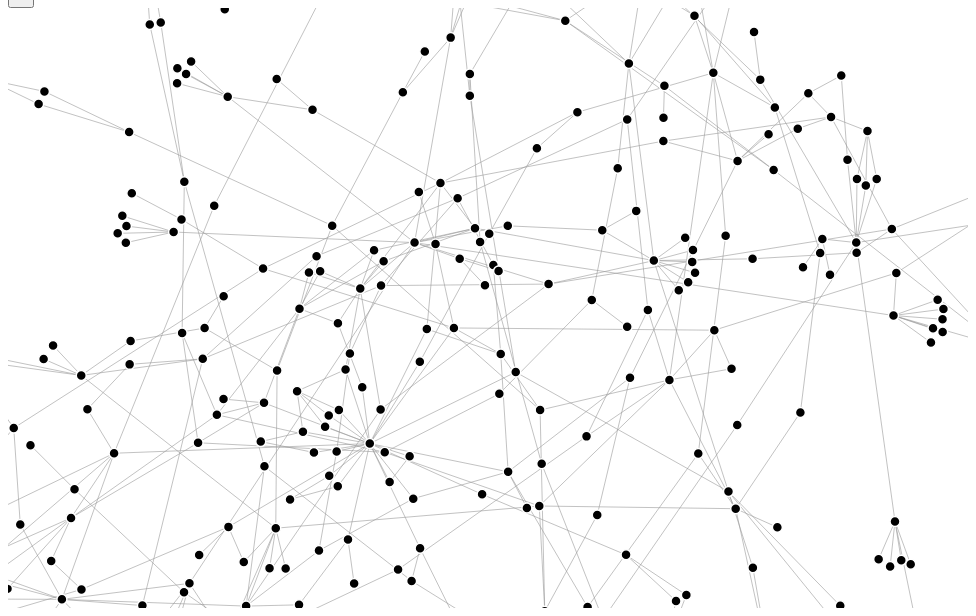
D3 v2 page, settled after 360 driven frames (6 s of simulated time); the page loaded 1 data file(s).


// ── readFromJSON.js
$( document ).ready(function() {
var toggleTime=300;
var svg = d3.select("svg"),
    width = +svg.attr("width"),
    height = +svg.attr("height");

var color = d3.scaleOrdinal(d3.schemeCategory20);

var simulation = d3.forceSimulation()
    .force("link", d3.forceLink().id(function(d) { return d.id; }))
    .force("charge", d3.forceManyBody())
    .force("center", d3.forceCenter(width / 2, height / 2));

d3.json("data/graph.json", function(error, graph) {
  if (error) throw error;

  var link = svg.append("g")
      .attr("class", "links")
    .selectAll("line")
    .data(graph.links)
    .enter().append("line")
      .attr("stroke-width", function(d) { return Math.sqrt(d.value); });

  var node = svg.append("g")
      .attr("class", "nodes")
    .selectAll("circle")
    .data(graph.nodes)
    .enter().append("circle")
    .attr("r", 5)
    .attr("class", function(d){
              return d.paperID;
    })
    .call(d3.drag()
    .on("start", dragstarted)
    .on("drag", dragged)
    .on("end", dragended));


//    var text =svg.append("g")
//     .attr("class", "textNode")
//    .data(graph.nodes)
//    .enter().append("text")
//    .text(function (d) { return d.name; })
//    .attr("x", 12)
//    .attr("dy", ".35em");
    
    
  simulation
      .nodes(graph.nodes)
      .on("tick", ticked);

  simulation.force("link")
      .links(graph.links);

  function ticked() {
    link
        .attr("x1", function(d) { return d.source.x; })
        .attr("y1", function(d) { return d.source.y; })
        .attr("x2", function(d) { return d.target.x; })
        .attr("y2", function(d) { return d.target.y; });

    node
        .attr("cx", function(d) { return d.x; })
        .attr("cy", function(d) { return d.y; });
  }
});
    
//createFilter();
//createFilter2();     

function dragstarted(d) {
  if (!d3.event.active) simulation.alphaTarget(0.3).restart();
  d.fx = d.x;
  d.fy = d.y;
}

function dragged(d) {
  d.fx = d3.event.x;
  d.fy = d3.event.y;
}

function dragended(d) {
  if (!d3.event.active) simulation.alphaTarget(0);
  d.fx = null;
  d.fy = null;
}
    
     // Method to filter graph
    function filterGraph(aType, aVisibility) {
       // alert("ok");
        // change the visibility of the connection link
        link.style("visibility", function (o) {
            var lOriginalVisibility = $(this).css("visibility");
            return o.type === aType ? aVisibility : lOriginalVisibility;
        });

        // change the visibility of the node
        // if all the links with that node are invisibile, the node should also be invisible
        // otherwise if any link related to that node is visibile, the node should be visible
        node.style("visibility", function (o, i) {
            var lHideNode = true;
            link.each(function (d, i) {
                if (d.source === o || d.target === o) {
                    if ($(this).css("visibility") === "visible") {
                        lHideNode = false;
                        // we need show the text for this circle
                        d3.select(d3.selectAll(".nodeText")[0][i]).style("visibility", "visible");
                        return "visible";
                    }
                }
            });
            if (lHideNode) {
                // we need hide the text for this circle 
                d3.select(d3.selectAll(".nodeText")[0][i]).style("visibility", "hidden");
                return "hidden";
            }
        });
    }
    
    function filterGraph2(aType, aVisibility) {
         //alert("ok2");
        // change the visibility of the connection link
        link.style("visibility", function (o) {
            var lOriginalVisibility = $(this).css("visibility");
            return o.type2 === aType ? aVisibility : lOriginalVisibility;
        });

        // change the visibility of the node
        // if all the links with that node are invisibile, the node should also be invisible
        // otherwise if any link related to that node is visibile, the node should be visible
        node.style("visibility", function (o, i) {
            var lHideNode = true;
            link.each(function (d, i) {
                if (d.source === o || d.target === o) {
                    if ($(this).css("visibility") === "visible") {
                        lHideNode = false;
                        // we need show the text for this circle
                        d3.select(d3.selectAll(".nodeText")[0][i]).style("visibility", "visible");
                        return "visible";
                    }
                }
            });
            if (lHideNode) {
                // we need hide the text for this circle 
                d3.select(d3.selectAll(".nodeText")[0][i]).style("visibility", "hidden");
                return "hidden";
            }
        });
    }
    
    
});

function showPaper1(){
        alert("ok");
//         $(".6UGSWD8D").opacity(1);
//         $(".7V9JCFSV").opacity(0.1);
//         $(".AFWXF8CH").opacity(0.1);
//         $(".HTFNIQDD").opacity(0.1);
//        d3.selectAll('.6UGSWD8D').transition().duration(toggleTime).style("opacity", 1);
//        d3.selectAll('.7V9JCFSV').transition().duration(toggleTime).style("opacity", 0.1);
//        d3.selectAll('.AFWXF8CH').transition().duration(toggleTime).style("opacity", 0.1);
//        d3.selectAll('.HTFNIQDD').transition().duration(toggleTime).style("opacity", 0.1);
    
    d3.selectAll('.AFWXF8CH').remove();

}

### data: data/graph.json
{
 "nodes": [
  {
   "paperID": [
    "T4S3K5ZT",
    "HTFNIQDD",
    "56QUJEMP",
    "2017_5",
    "Z56T9MF4",
    "356QDHJ7",
    "7V9JCFSV",
    "GCGB74CJ",
    "... 6 more items"
   ],
   "name": "Obtain data from online crowds",
   "years": [
    2016,
    2017,
    2014,
    2015
   ],
   "distance_from_root": 4.636,
   "authors": [
    "",
    "Kurt Luther",
    "Jodi L. Forlizzi",
    "Sophie Vennix",
    "Felicia Y Ng",
    "Steven Dang",
    "Robert E. Kraut",
    "Jeffrey Bigham",
    "... 9 more items"
   ],
   "type": "action",
   "id": "96d8e3eb-4179-4cb1-b297-d7345b8a0d7c"
  },
  {
   "paperID": [
    "T4S3K5ZT",
    "56QUJEMP",
    "Z56T9MF4"
   ],
   "name": "Expert feedback is hard to obtain",
   "years": [
    2016,
    2015
   ],
   "distance_from_root": 4.727,
   "authors": [
    "Kurt Luther",
    "Sophie Vennix",
    "Steven P. Dow"
   ],
   "type": "action",
   "id": "ff970b2e-c50c-4358-9a2e-81291071895f"
  },
  {
   "paperID": [
    "T4S3K5ZT",
    "56QUJEMP",
    "Z56T9MF4",
    "GPBS8H6W"
   ],
   "name": "Provide timely, affordable feedback to d…",
   "years": [
    2016,
    2015
   ],
   "distance_from_root": 4.636,
   "authors": [
    "Kurt Luther",
    "Anind Dey",
    "Sophie Vennix",
    "Jodi L. Forlizzi",
    "Steven P. Dow",
    "Scott Hudson"
   ],
   "type": "action",
   "id": "e9a7ad9f-9905-4ded-b2a9-a3cc8a93126b"
  },
  {
   "paperID": [
    "T4S3K5ZT",
    "HTFNIQDD",
    "56QUJEMP",
    "2017_5",
    "Z56T9MF4",
    "GPBS8H6W"
   ],
   "name": "Improve design work",
   "years": [
    2016,
    2017,
    2015
   ],
   "distance_from_root": 4.909,
   "authors": [
    "",
    "Kurt Luther",
    "Anind Dey",
    "Sophie Vennix",
    "Jodi L. Forlizzi",
    "Steven P. Dow",
    "Scott Hudson",
    "Laura A. Dabbish",
    "... 2 more items"
   ],
   "type": "action",
   "id": "7cc5b2db-fbe1-4d38-8450-8b65b2aa9094"
  },
  {
   "paperID": [
    "T4S3K5ZT",
    "HTFNIQDD"
   ],
   "name": "Provide diverse feedback to designers",
   "years": [
    2015
   ],
   "distance_from_root": 5.545,
   "authors": [
    "Jodi L. Forlizzi",
    "Steven P. Dow"
   ],
   "type": "action",
   "id": "b2a7a62a-a541-4569-a51f-372e7456dd9d"
  },
  {
   "paperID": [
    "T4S3K5ZT",
    "56QUJEMP",
    "Z56T9MF4"
   ],
   "name": "Collect feedback in structured micro-tas…",
   "years": [
    2016,
    2015
   ],
   "distance_from_root": 5.909,
   "authors": [
    "Kurt Luther",
    "Sophie Vennix",
    "Steven P. Dow"
   ],
   "type": "action",
   "id": "81e1ca32-8c18-4498-afeb-0ad421b29a65"
  },
  {
   "paperID": [
    "T4S3K5ZT"
   ],
   "name": "Ensure that feedback providers explain t…",
   "years": [
    2015
   ],
   "distance_from_root": 5.909,
   "authors": [
    "Steven P. Dow"
   ],
   "type": "action",
   "id": "3623b8dd-8074-4aec-98c7-4b8f5245b5c6"
  },
  {
   "paperID": [
    "T4S3K5ZT",
    "56QUJEMP",
    "Z56T9MF4",
    "DW9W8Z9I"
   ],
   "name": "Workers may lack relevant domain knowled…",
   "years": [
    2016,
    2014,
    2015
   ],
   "distance_from_root": 5.636,
   "authors": [
    "Kurt Luther",
    "Sophie Vennix",
    "Steven P. Dow"
   ],
   "type": "why-hard",
   "id": "eb09c956-1e10-416d-83d0-1bce470be200"
  },
  "... 363 more items"
 ],
 "links": [
  {
   "elements": [
    "3a7e20ac-6f84-41d9-b38d-ddb6654989af",
    "b4b7bae1-0210-4616-8ca5-8fc80531f8e5"
   ],
   "target": "b4b7bae1-0210-4616-8ca5-8fc80531f8e5",
   "certainty": "certain",
   "source": "3a7e20ac-6f84-41d9-b38d-ddb6654989af",
   "valence": "positive",
   "type": "causal",
   "id": "2b877bbe-1749-4fa1-8b89-3a8c38efb8c9"
  },
  {
   "elements": [
    "b936752d-d9fe-47b3-874d-af45a86a4074",
    "d2223f81-eece-4b3c-a1db-58255e0aec32"
   ],
   "target": "d2223f81-eece-4b3c-a1db-58255e0aec32",
   "certainty": "certain",
   "source": "b936752d-d9fe-47b3-874d-af45a86a4074",
   "valence": "positive",
   "type": "causal",
   "id": "0c03251e-4ffb-415a-84d7-06ea4494c9dd"
  },
  {
   "elements": [
    "b936752d-d9fe-47b3-874d-af45a86a4074",
    "b4b7bae1-0210-4616-8ca5-8fc80531f8e5"
   ],
   "target": "b4b7bae1-0210-4616-8ca5-8fc80531f8e5",
   "certainty": "certain",
   "source": "b936752d-d9fe-47b3-874d-af45a86a4074",
   "valence": "negative",
   "type": "causal",
   "id": "fcb3d683-6c94-4b69-b90f-aae2ec8b5e11"
  },
  {
   "elements": [
    "952361c9-05ff-4914-a626-51a7aa796366",
    "d2223f81-eece-4b3c-a1db-58255e0aec32"
   ],
   "target": "d2223f81-eece-4b3c-a1db-58255e0aec32",
   "certainty": "certain",
   "source": "952361c9-05ff-4914-a626-51a7aa796366",
   "valence": "negative",
   "type": "causal",
   "id": "51780af5-a2da-436c-919f-ddf9a6655624"
  },
  {
   "elements": [
    "3a7e20ac-6f84-41d9-b38d-ddb6654989af",
    "d2223f81-eece-4b3c-a1db-58255e0aec32"
   ],
   "target": "d2223f81-eece-4b3c-a1db-58255e0aec32",
   "certainty": "certain",
   "source": "3a7e20ac-6f84-41d9-b38d-ddb6654989af",
   "valence": "positive",
   "type": "causal",
   "id": "0456a637-fad5-41d8-ad35-07f8f3d91c0e"
  },
  {
   "elements": [
    "8a57bdf0-1910-4bd5-ac3f-626e0d4ecf5e",
    "952361c9-05ff-4914-a626-51a7aa796366"
   ],
   "target": "952361c9-05ff-4914-a626-51a7aa796366",
   "certainty": "certain",
   "source": "8a57bdf0-1910-4bd5-ac3f-626e0d4ecf5e",
   "valence": "positive",
   "type": "causal",
   "id": "7a1ca2f5-a9a2-45d3-a732-33e8435c8990"
  },
  {
   "elements": [
    "1786d402-7643-45b2-901d-8d7681ba20ac",
    "81e1ca32-8c18-4498-afeb-0ad421b29a65"
   ],
   "target": "81e1ca32-8c18-4498-afeb-0ad421b29a65",
   "certainty": "certain",
   "source": "1786d402-7643-45b2-901d-8d7681ba20ac",
   "valence": "positive",
   "type": "causal",
   "id": "b0e30036-81b3-4452-8d7f-94f182413af7"
  },
  {
   "elements": [
    "24318074-ac15-43bc-a108-3434112607eb",
    "81e1ca32-8c18-4498-afeb-0ad421b29a65"
   ],
   "target": "81e1ca32-8c18-4498-afeb-0ad421b29a65",
   "certainty": "certain",
   "source": "24318074-ac15-43bc-a108-3434112607eb",
   "valence": "positive",
   "type": "causal",
   "id": "468a0415-4bc9-4e01-b988-d6459d74c846"
  },
  "... 516 more items"
 ]
}